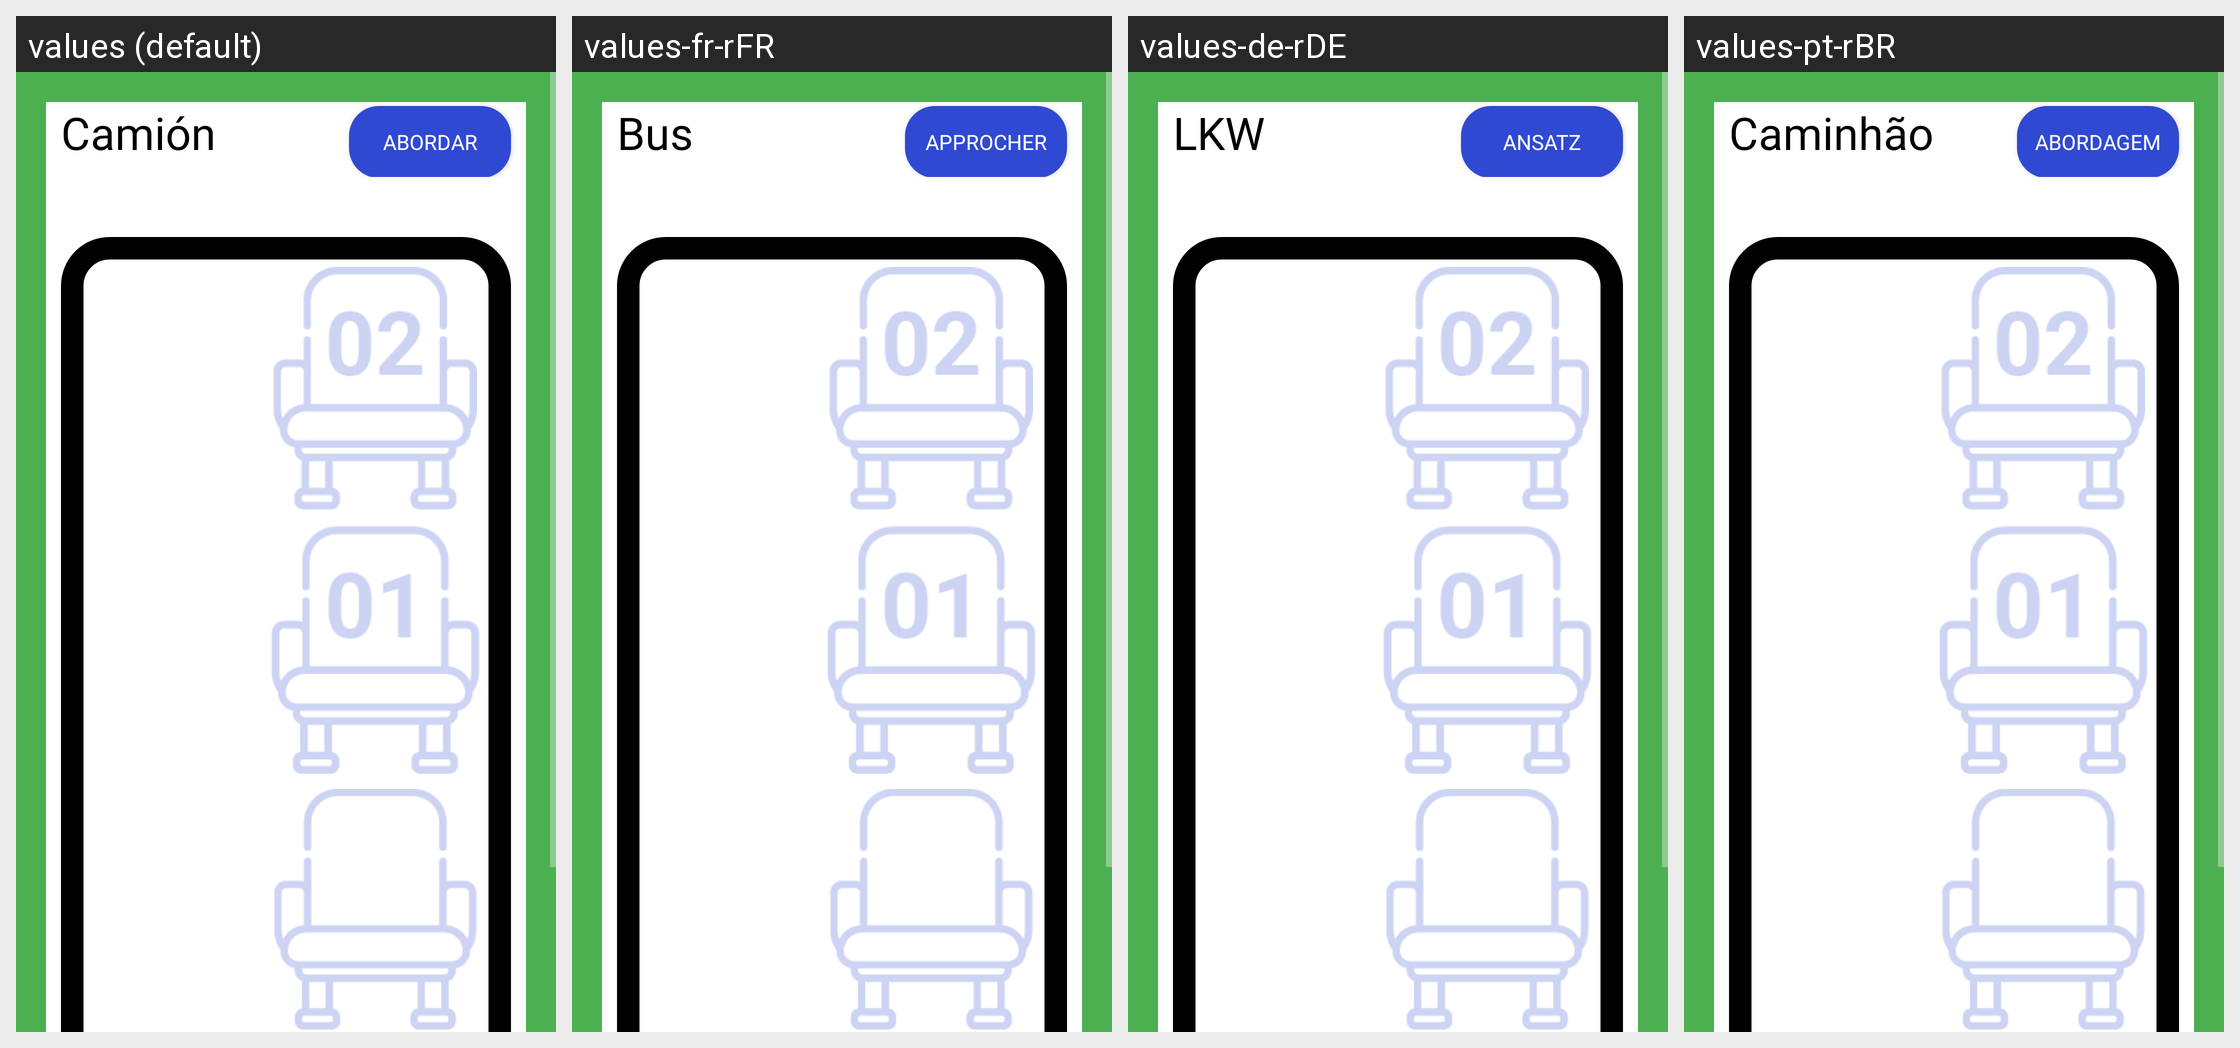

Translations of the strings shown on this Android screen, per locale in the grid:
Android screen res/layout/fragment_bus.xml rendered under 4 locales, left to right: values (default), values-fr-rFR, values-de-rDE, values-pt-rBR. Device: Nexus 5 (rendered at 1080×1920; each locale shown at half size, 540×960, under a caption strip naming it); theme Theme.Design.NoActionBar.
Other locales in the repository, not shown: values-en-rUS, values-es-rMX.
Strings drawn on this screen, with the default value and each locale's value (text and hints the layout hard-codes, and strings that could not be matched under every locale, appear in the picture but are not listed):

bus_number
  values: Camión
  values-fr-rFR: Bus
  values-de-rDE: LKW
  values-pt-rBR: Caminhão

btn_abord
  values: Abordar
  values-fr-rFR: Approcher
  values-de-rDE: Ansatz
  values-pt-rBR: Abordagem
